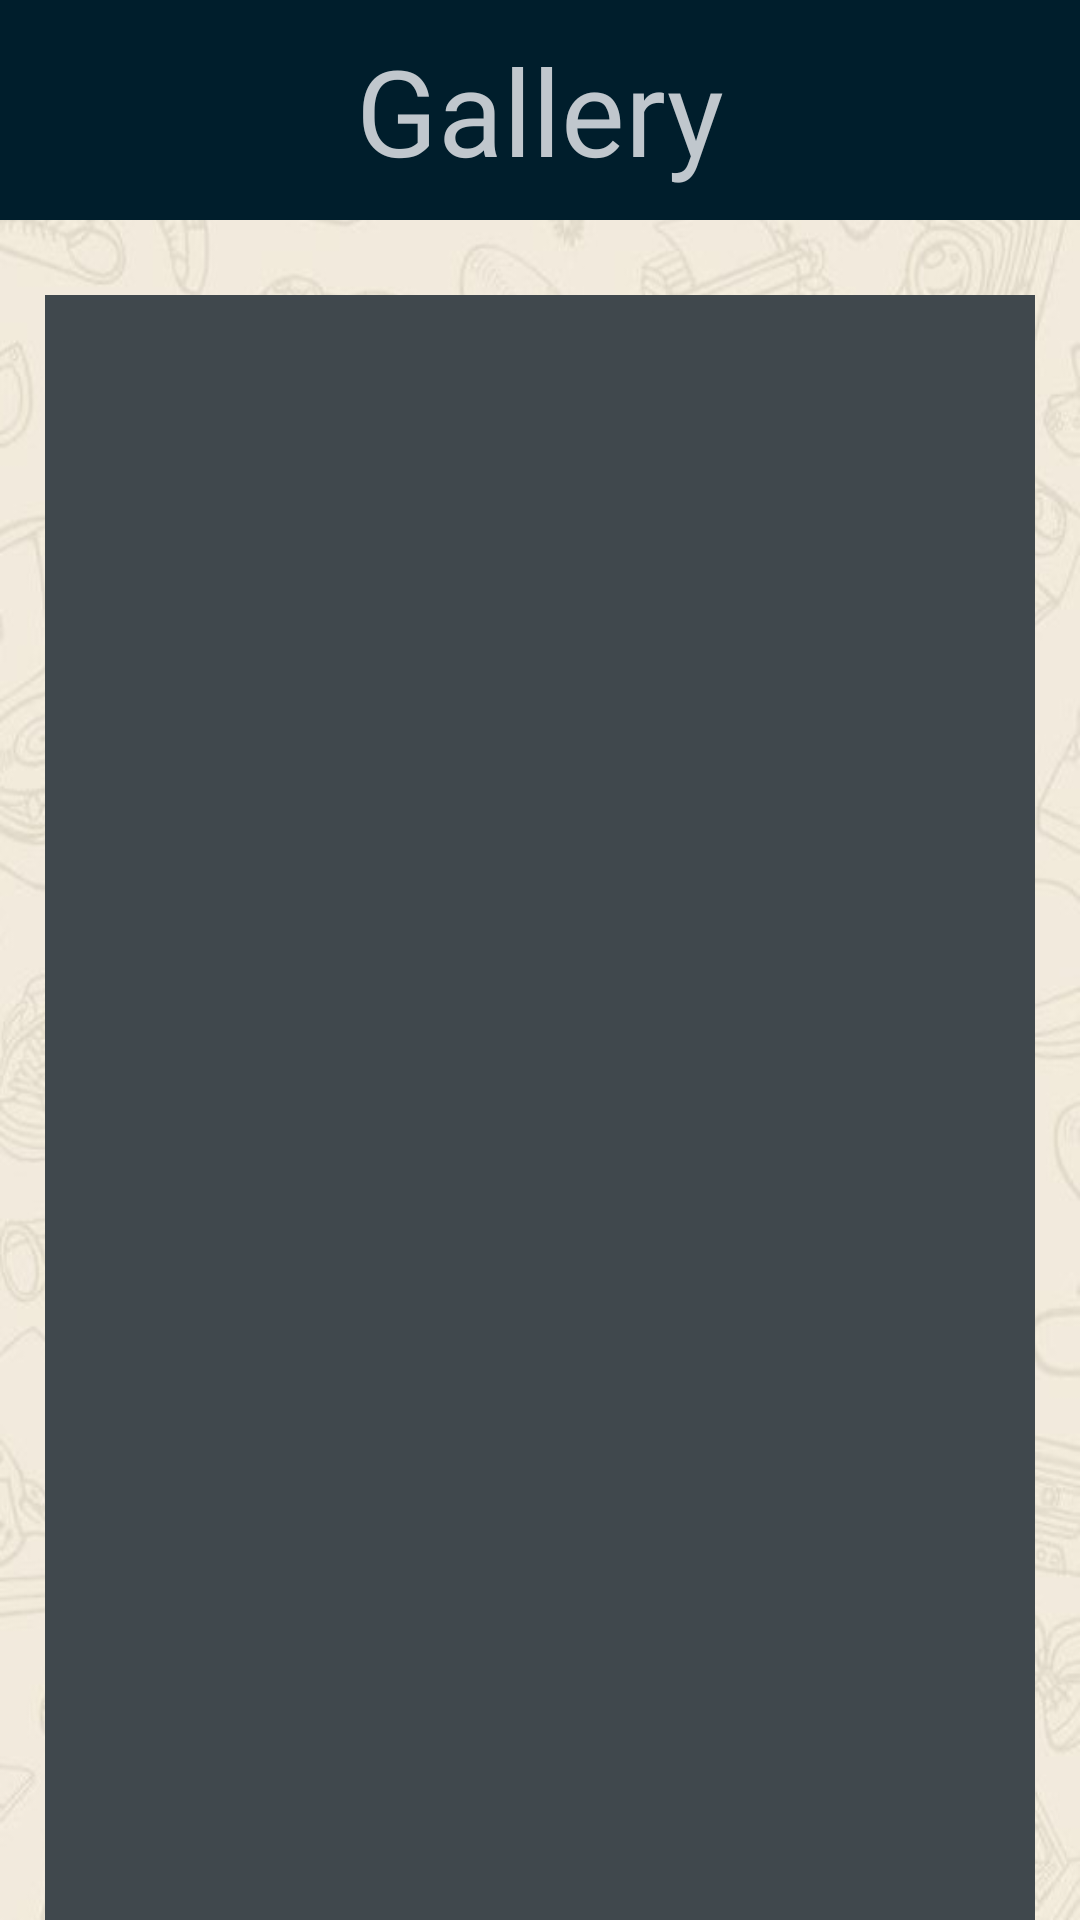

Layout XML and referenced resources for this Android screen:
<!-- AndroidManifest.xml: application theme Theme.TRAPPS -->
<!-- res/layout/fragment_gallery.xml -->
<?xml version="1.0" encoding="utf-8"?>
<LinearLayout xmlns:android="http://schemas.android.com/apk/res/android"
    android:layout_width="match_parent"
    android:layout_height="match_parent"
    android:orientation="vertical"
    android:background="@drawable/mainbg">

    <TextView
        android:id="@+id/textView16"
        android:layout_width="match_parent"
        android:layout_height="wrap_content"
        android:layout_gravity="center_horizontal"
        android:textAlignment="center"
        android:background="@color/material_dynamic_primary10"
        android:textColor="@color/material_dynamic_neutral_variant80"
        android:fontFamily="@font/sundaymilk"
        android:text="Gallery"
        android:textSize="40dp"
        android:paddingVertical="10dp"/>

    <androidx.recyclerview.widget.RecyclerView
        android:id="@+id/recyclerView"
        android:layout_width="match_parent"
        android:layout_height="551dp"
        android:layout_marginLeft="15dp"
        android:layout_marginTop="25dp"
        android:layout_marginRight="15dp"
        android:textColor="@color/material_dynamic_neutral_variant80"
        android:background="@color/material_dynamic_neutral_variant30"/>
</LinearLayout>
<!-- resources referenced by this layout -->
<resources>
  <!-- drawable mainbg: jpg bitmap (drawable, 76215 bytes) -->
  <style name="Theme.TRAPPS" parent="Base.Theme.TRAPPS" />
  <style name="Base.Theme.TRAPPS" parent="Theme.Material3.DayNight.NoActionBar">
          <item name="android:windowBackground">@color/material_dynamic_neutral_variant30</item>
          <item name="colorPrimary">@color/material_dynamic_primary10</item>
          <item name="colorPrimaryVariant">@color/material_dynamic_neutral_variant40</item>
          <item name="android:statusBarColor">@color/material_dynamic_neutral30</item>
      </style>
</resources>
